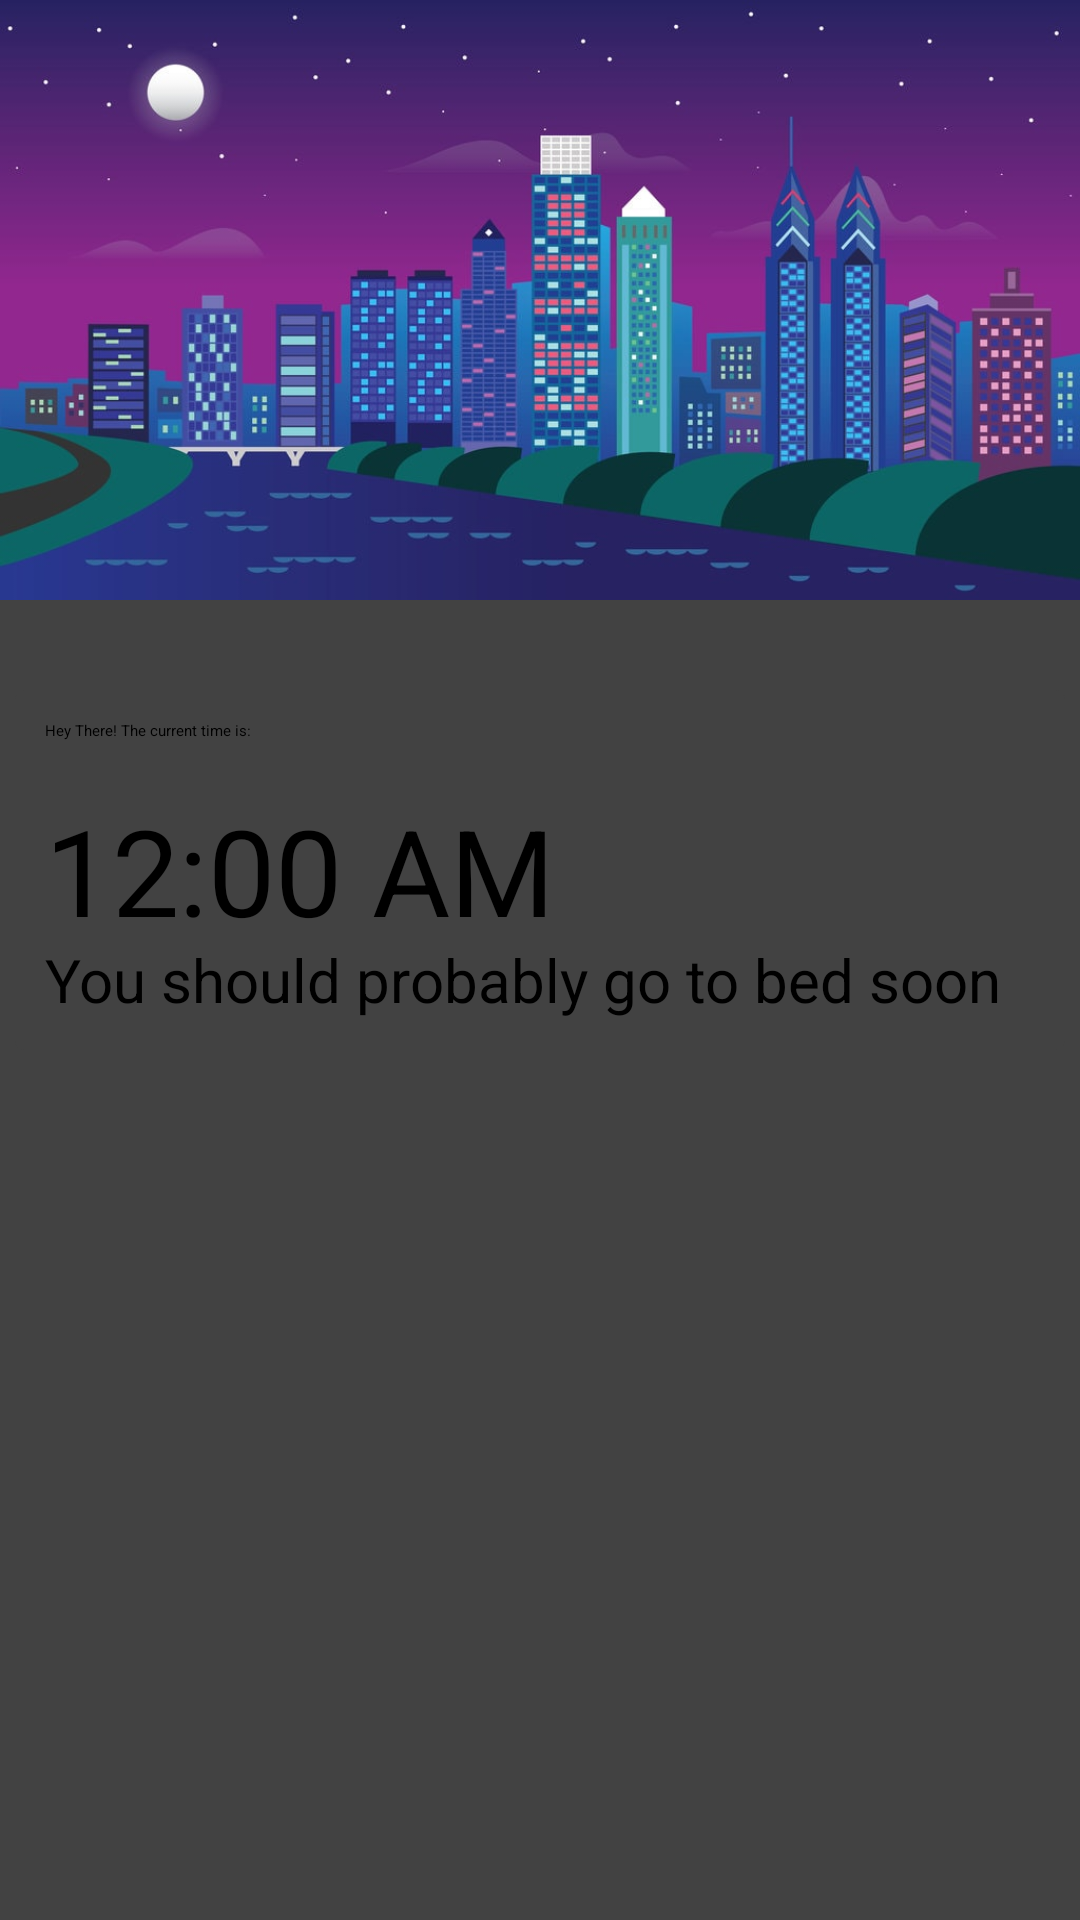

Layout XML and referenced resources for this Android screen:
<!-- AndroidManifest.xml: activity theme AppTheme.NoActionBar -->
<!-- res/layout/activity_main.xml -->
<?xml version="1.0" encoding="utf-8"?>
<android.support.v4.widget.DrawerLayout xmlns:android="http://schemas.android.com/apk/res/android"
    xmlns:app="http://schemas.android.com/apk/res-auto"
    xmlns:tools="http://schemas.android.com/tools"
    android:id="@+id/drawer_layout"
    android:layout_width="match_parent"
    android:layout_height="match_parent"
    android:fitsSystemWindows="true"
    tools:openDrawer="start">

    <include
        layout="@layout/app_bar_main"
        android:layout_width="match_parent"
        android:layout_height="match_parent" />

    <android.support.design.widget.NavigationView
        android:id="@+id/nav_view"
        android:layout_width="320dp"
        android:layout_height="match_parent"
        android:layout_gravity="start"
        android:fitsSystemWindows="true"
        app:headerLayout="@layout/nav_header_main"
        app:menu="@menu/activity_main_drawer" />

</android.support.v4.widget.DrawerLayout>
<!-- res/layout/app_bar_main.xml (included above) -->
<?xml version="1.0" encoding="utf-8"?>
<android.support.design.widget.CoordinatorLayout xmlns:android="http://schemas.android.com/apk/res/android"
    xmlns:app="http://schemas.android.com/apk/res-auto"
    xmlns:tools="http://schemas.android.com/tools"
    android:layout_width="match_parent"
    android:layout_height="match_parent"
    android:fitsSystemWindows="true"
    tools:context="com.example.james.watissleep.MainActivity">

    <android.support.design.widget.AppBarLayout
        android:layout_width="match_parent"
        android:layout_height="wrap_content"
        android:theme="@style/AppTheme.AppBarOverlay">

        <android.support.v7.widget.Toolbar
            android:id="@+id/toolbar"
            android:layout_width="match_parent"
            android:layout_height="?attr/actionBarSize"
            android:background="?attr/colorPrimary"
            app:popupTheme="@style/AppTheme.PopupOverlay" />

    </android.support.design.widget.AppBarLayout>

    <include layout="@layout/content_main" />

</android.support.design.widget.CoordinatorLayout>
<!-- res/layout/nav_header_main.xml (included above) -->
<?xml version="1.0" encoding="utf-8"?>
<RelativeLayout xmlns:android="http://schemas.android.com/apk/res/android"
    android:layout_width="match_parent"
    android:layout_height="250dp"
    android:background="#BDBDBD"
    android:gravity="bottom"
    android:orientation="vertical"
    android:paddingLeft="@dimen/activity_horizontal_margin"
    android:paddingRight="@dimen/activity_horizontal_margin"
    android:paddingTop="@dimen/activity_vertical_margin"
    android:theme="@style/ThemeOverlay.AppCompat.Dark">

    <ImageView
        android:layout_width="match_parent"
        android:layout_height="match_parent"
        android:src="@mipmap/ic_app_icon"
        android:padding="70dp"/>

    <TextView
        android:layout_width="match_parent"
        android:layout_height="wrap_content"
        android:text="@string/app_name"
        android:gravity="center"
        android:textSize="20sp"
        android:layout_alignParentBottom="true"
        android:layout_marginBottom="24dp"
        android:textColor="@android:color/background_dark"/>

</RelativeLayout>
<!-- res/layout/content_main.xml (included above) -->
<?xml version="1.0" encoding="utf-8"?>
<RelativeLayout xmlns:android="http://schemas.android.com/apk/res/android"
    xmlns:app="http://schemas.android.com/apk/res-auto"
    xmlns:tools="http://schemas.android.com/tools"
    android:layout_width="match_parent"
    android:layout_height="match_parent"
    app:layout_behavior="@string/appbar_scrolling_view_behavior"
    tools:context="com.example.james.watissleep.MainActivity"
    tools:showIn="@layout/app_bar_main"
    android:background="#424242">

        <ImageView
            android:id="@+id/city_image"
            android:layout_width="match_parent"
            android:layout_height="200dp"
            android:elevation="10dp"
            android:contentDescription=""
            android:background="@drawable/city" />

        <ImageView
            android:id="@+id/imagePlayIcon"
            android:layout_width="40dp"
            android:layout_height="40dp"
            android:src="@drawable/drawer_icon"
            android:layout_alignParentTop="true"
            android:layout_alignParentLeft="true"
            android:layout_alignParentStart="true"
            android:onClick="open"
            android:layout_marginLeft="10dp"
            android:layout_marginTop="10dp"
            android:cropToPadding="false"
            android:focusable="false"
            android:elevation="10dp" />

    <android.support.v7.widget.CardView
        android:layout_width="fill_parent"
        android:layout_height="120dp"
        android:layout_gravity="center_horizontal"
        cardElevation="20dp"
        cardCornerRadius="3dp"
        android:layout_marginTop="230dp"
        android:layout_marginLeft="5dp"
        android:layout_marginRight="5dp"
        android:elevation="100dp">
        <RelativeLayout xmlns:android="http://schemas.android.com/apk/res/android"
            android:layout_width="match_parent"
            android:layout_height="match_parent">

            <TextView
                android:layout_width="wrap_content"
                android:layout_height="wrap_content"
                android:textAppearance="?android:attr/textAppearanceLarge"
                android:text="Hey There! The current time is:"
                android:id="@+id/hey"
                android:layout_alignParentTop="true"
                android:layout_alignParentLeft="true"
                android:layout_alignParentStart="true"
                android:layout_marginLeft="10dp"
                android:layout_marginTop="10dp"
                android:typeface="normal" />

            <TextClock
                android:layout_width="match_parent"
                android:layout_height="wrap_content"
                android:id="@+id/alarmTime"
                android:layout_centerVertical="true"
                android:layout_alignParentLeft="true"
                android:layout_alignParentStart="true"
                android:textSize="40sp"
                android:layout_marginLeft="10dp" />

            <TextView
                android:layout_width="wrap_content"
                android:layout_height="wrap_content"
                android:textAppearance="?android:attr/textAppearanceLarge"
                android:text="You should probably go to bed soon"
                android:id="@+id/bedText"
                android:typeface="normal"
                android:layout_alignParentBottom="true"
                android:layout_alignLeft="@+id/alarmTime"
                android:layout_alignStart="@+id/alarmTime"
                android:textSize="20sp"
                android:layout_marginBottom="10dp" />
        </RelativeLayout>
    </android.support.v7.widget.CardView>

</RelativeLayout>
<!-- resources referenced by this layout -->
<resources>
  <!-- drawable city: jpg bitmap (drawable, 80792 bytes) -->
  <string name="app_name">WatIsSleep</string>
  <style name="AppTheme.AppBarOverlay">
          <item name="android:windowActionBarOverlay">true</item>
      </style>
  <style name="AppTheme.PopupOverlay" parent="ThemeOverlay.AppCompat.Light">
          <item name="colorPrimary">@android:color/transparent</item>
          <item name="windowActionBarOverlay">true</item>
      </style>
</resources>
